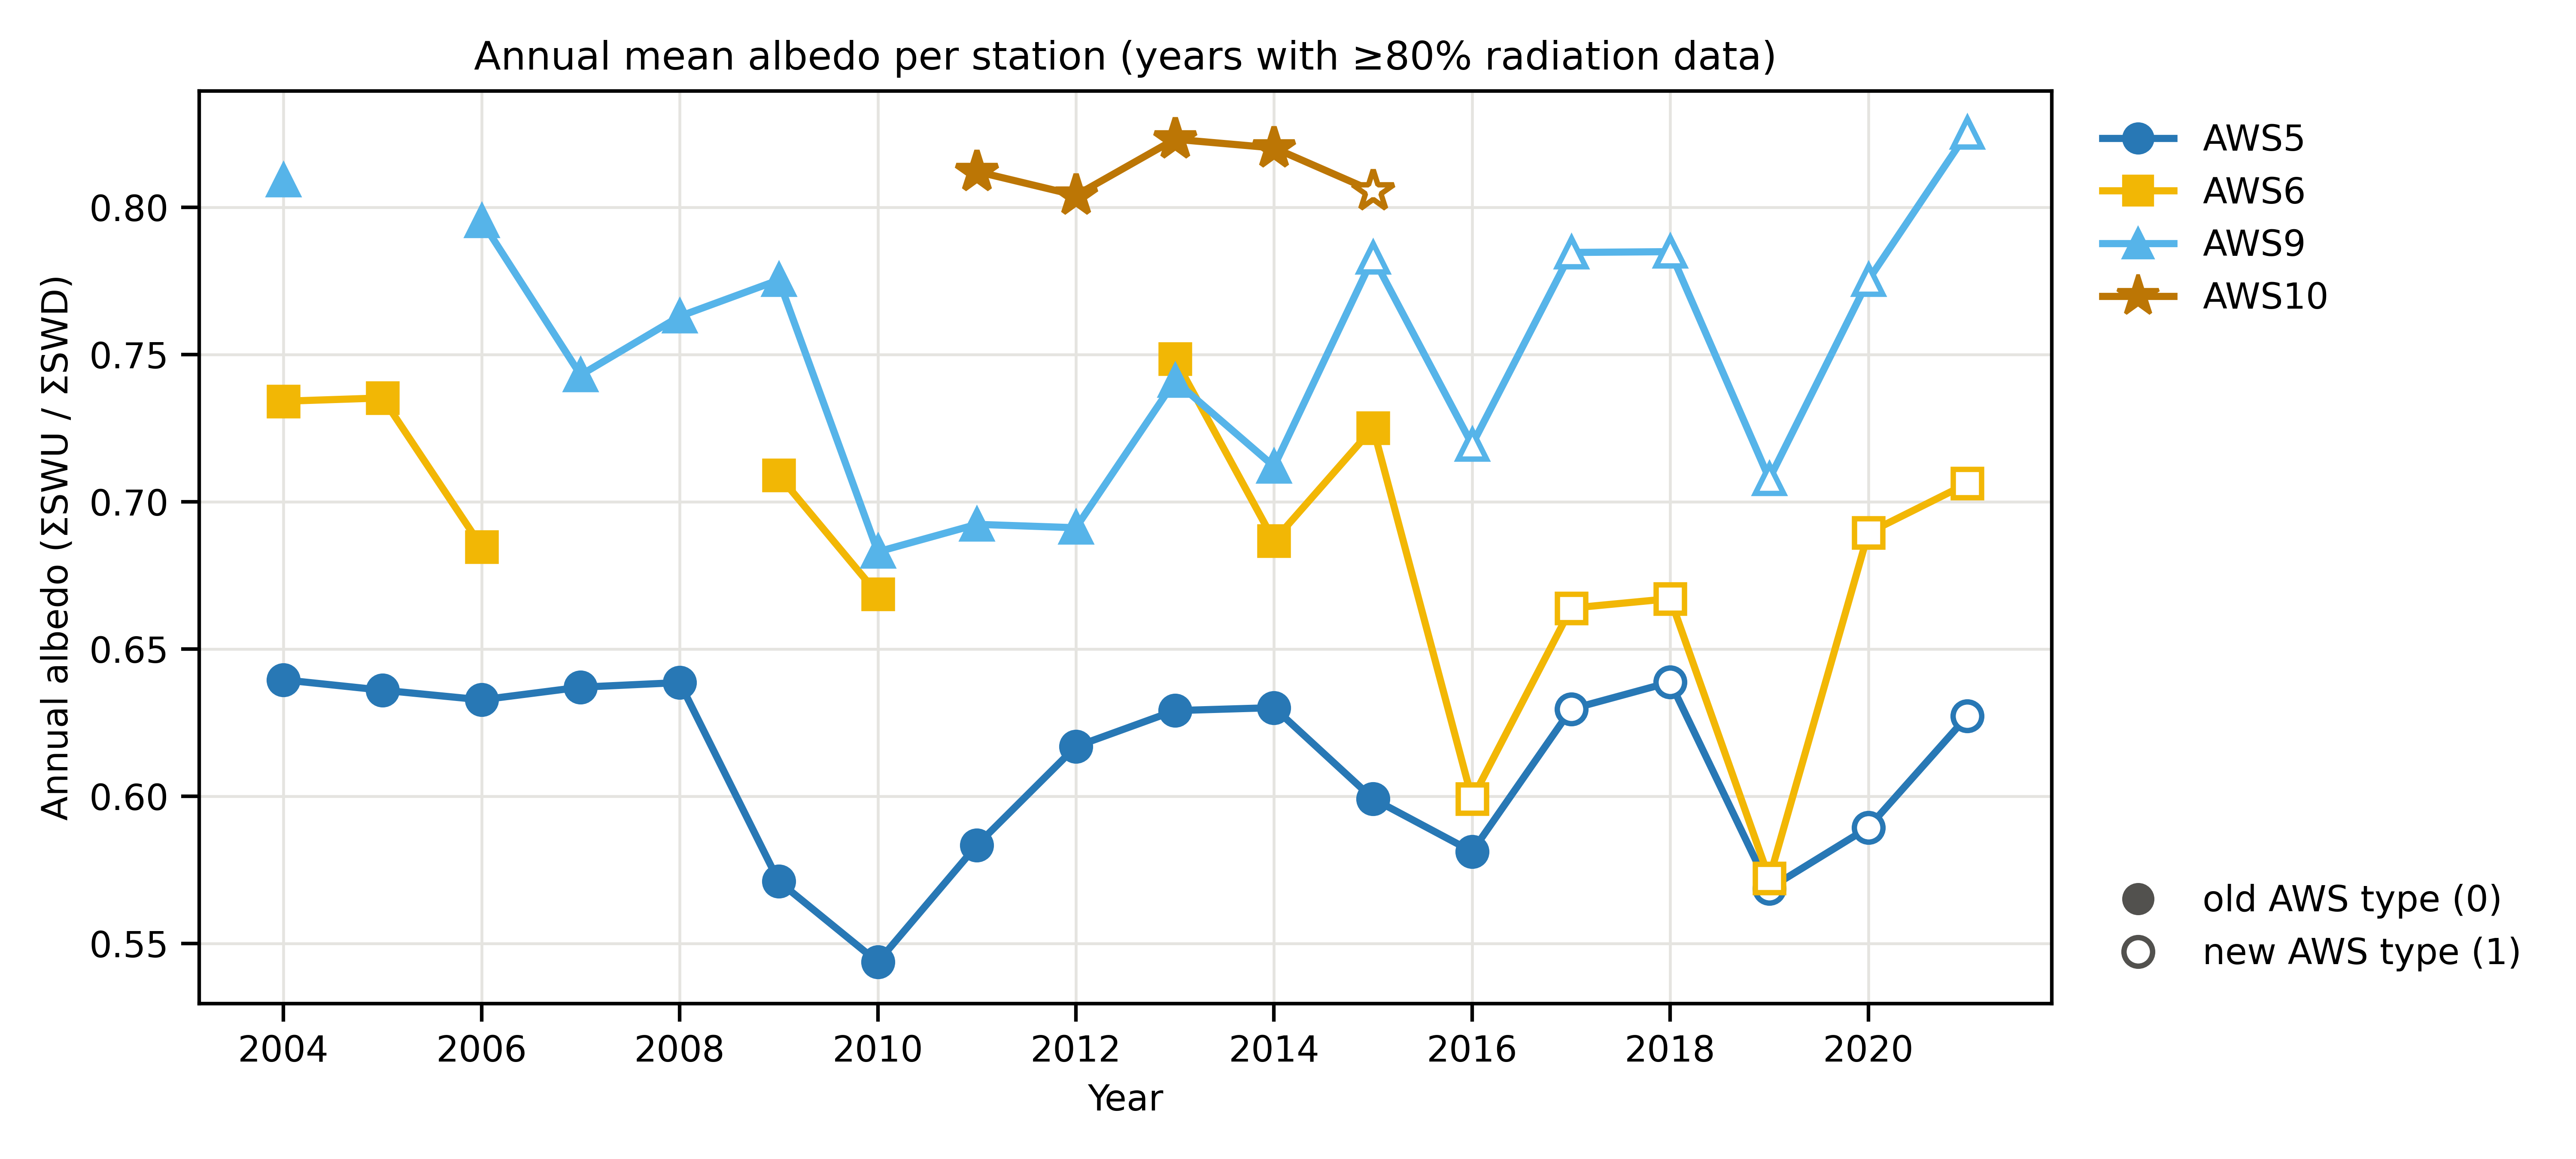

Data behind this chart, as committed beside it:
year, albedo, coverage, aws_type, station
2004, 0.639, 0.999, 0.0, AWS5
2005, 0.636, 1.0, 0.0, AWS5
2006, 0.633, 1.0, 0.0, AWS5
2007, 0.637, 1.0, 0.0, AWS5
2008, 0.639, 0.997, 0.0, AWS5
2009, 0.571, 1.0, 0.0, AWS5
2010, 0.544, 1.0, 0.0, AWS5
2011, 0.583, 1.0, 0.0, AWS5
2012, 0.617, 0.992, 0.0, AWS5
2013, 0.629, 1.0, 0.0, AWS5
2014, 0.63, 1.0, 0.0, AWS5
2015, 0.599, 1.0, 0.0, AWS5
2016, 0.581, 0.915, 0.0, AWS5
2017, 0.63, 0.99, 1.0, AWS5
2018, 0.639, 0.992, 1.0, AWS5
2019, 0.569, 0.998, 1.0, AWS5
2020, 0.589, 0.997, 1.0, AWS5
2021, 0.627, 0.982, 1.0, AWS5
2004, 0.734, 1.0, 0.0, AWS6
2005, 0.735, 0.996, 0.0, AWS6
2006, 0.685, 0.999, 0.0, AWS6
2009, 0.709, 1.0, 0.0, AWS6
2010, 0.669, 0.865, 0.0, AWS6
2013, 0.748, 1.0, 0.0, AWS6
2014, 0.687, 1.0, 0.0, AWS6
2015, 0.725, 1.0, 0.0, AWS6
2016, 0.599, 0.925, 1.0, AWS6
2017, 0.664, 0.999, 1.0, AWS6
2018, 0.667, 0.994, 1.0, AWS6
2019, 0.572, 1.0, 1.0, AWS6
2020, 0.689, 1.0, 1.0, AWS6
2021, 0.706, 0.998, 1.0, AWS6
2004, 0.809, 1.0, 0.0, AWS9
2006, 0.795, 1.0, 0.0, AWS9
2007, 0.743, 1.0, 0.0, AWS9
2008, 0.763, 0.999, 0.0, AWS9
2009, 0.775, 1.0, 0.0, AWS9
2010, 0.683, 0.99, 0.0, AWS9
2011, 0.692, 1.0, 0.0, AWS9
2012, 0.691, 1.0, 0.0, AWS9
2013, 0.741, 1.0, 0.0, AWS9
2014, 0.712, 0.999, 0.0, AWS9
2015, 0.783, 0.999, 1.0, AWS9
2016, 0.719, 0.999, 1.0, AWS9
2017, 0.785, 1.0, 1.0, AWS9
2018, 0.785, 0.998, 1.0, AWS9
2019, 0.708, 0.999, 1.0, AWS9
2020, 0.775, 0.996, 1.0, AWS9
2021, 0.825, 0.995, 1.0, AWS9
2011, 0.812, 1.0, 0.0, AWS10
2012, 0.804, 0.998, 0.0, AWS10
2013, 0.823, 0.995, 0.0, AWS10
2014, 0.82, 0.997, 0.0, AWS10
2015, 0.805, 0.998, 1.0, AWS10
